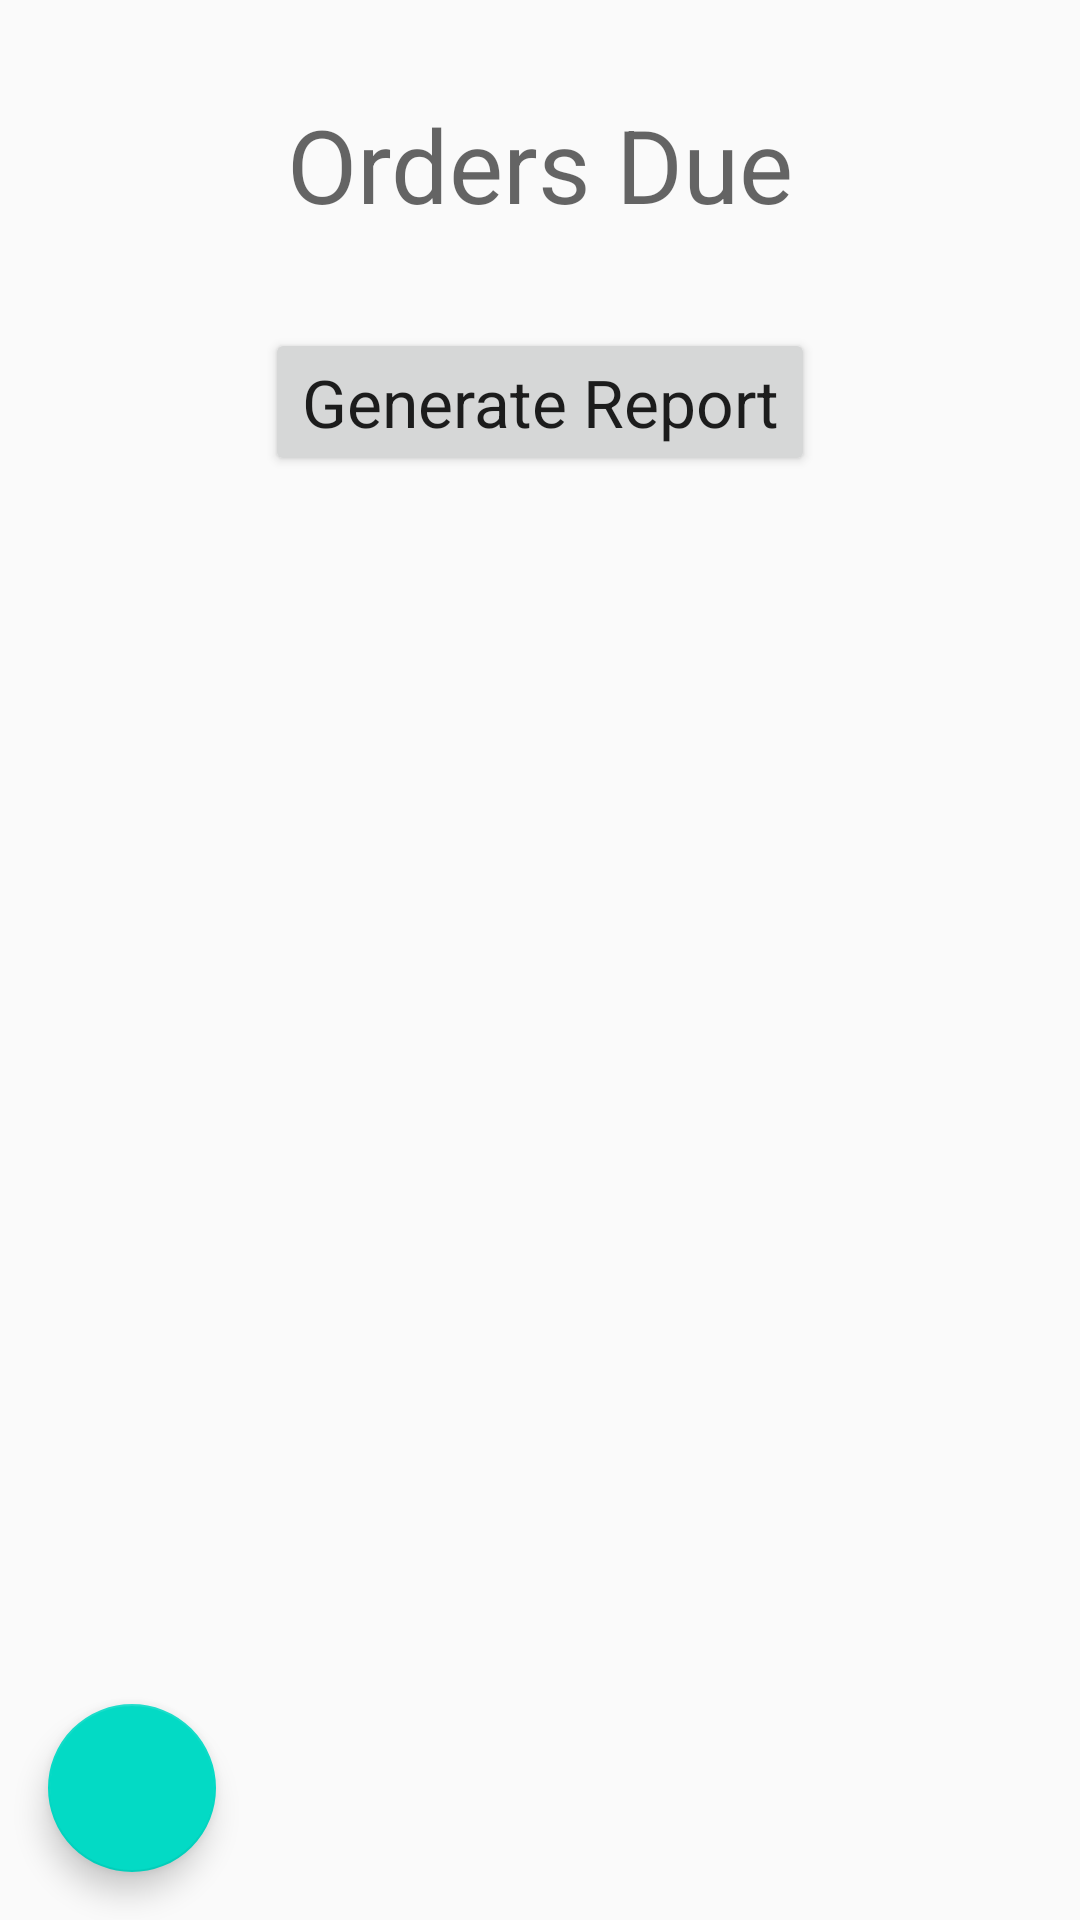

Write the Android layout XML for this screen, with the resource values it uses.
<!-- AndroidManifest.xml: application theme AppTheme -->
<!-- res/layout/activity_reports.xml -->
<?xml version="1.0" encoding="utf-8"?>

<androidx.constraintlayout.widget.ConstraintLayout
    xmlns:android="http://schemas.android.com/apk/res/android"
    xmlns:app="http://schemas.android.com/apk/res-auto"
    xmlns:tools="http://schemas.android.com/tools"
    android:layout_width="match_parent"
    android:layout_height="match_parent">

    <Button
        android:id="@+id/btnDueOrderReport"
        android:layout_width="wrap_content"
        android:layout_height="wrap_content"
        android:layout_marginTop="32dp"
        android:text="Generate Report"
        android:textAppearance="@style/TextAppearance.AppCompat.Large"
        app:layout_constraintEnd_toEndOf="parent"
        app:layout_constraintStart_toStartOf="parent"
        app:layout_constraintTop_toBottomOf="@+id/textDueOrders" />

    <TextView
        android:id="@+id/textDueOrders"
        android:layout_width="wrap_content"
        android:layout_height="wrap_content"
        android:layout_marginTop="32dp"
        android:text="Orders Due"
        android:textAppearance="@style/TextAppearance.AppCompat.Display1"
        app:layout_constraintEnd_toEndOf="parent"
        app:layout_constraintStart_toStartOf="parent"
        app:layout_constraintTop_toTopOf="parent" />

    <com.google.android.material.floatingactionbutton.FloatingActionButton
        android:id="@+id/btnBack"
        android:layout_width="wrap_content"
        android:layout_height="wrap_content"
        android:layout_gravity="bottom|start"
        android:layout_margin="16dp"
        app:layout_constraintBottom_toBottomOf="parent"
        app:layout_constraintStart_toStartOf="parent"
        app:srcCompat="@drawable/ic_baseline_arrow_back" />
</androidx.constraintlayout.widget.ConstraintLayout>
<!-- resources referenced by this layout -->
<resources>
  <style name="AppTheme" parent="Theme.AppCompat.Light.DarkActionBar">
          
          <item name="colorPrimary">@color/colorPrimary</item>
          <item name="colorPrimaryDark">@color/colorPrimaryDark</item>
          <item name="colorAccent">@color/colorAccent</item>
      </style>
  <!-- not gathered from this repository: default colours our renderer supplied (Android Studio template values) -->
  <color name="colorPrimary">#FF6200EE</color>
  <color name="colorPrimaryDark">#FF3700B3</color>
  <color name="colorAccent">#FF03DAC5</color>
</resources>
